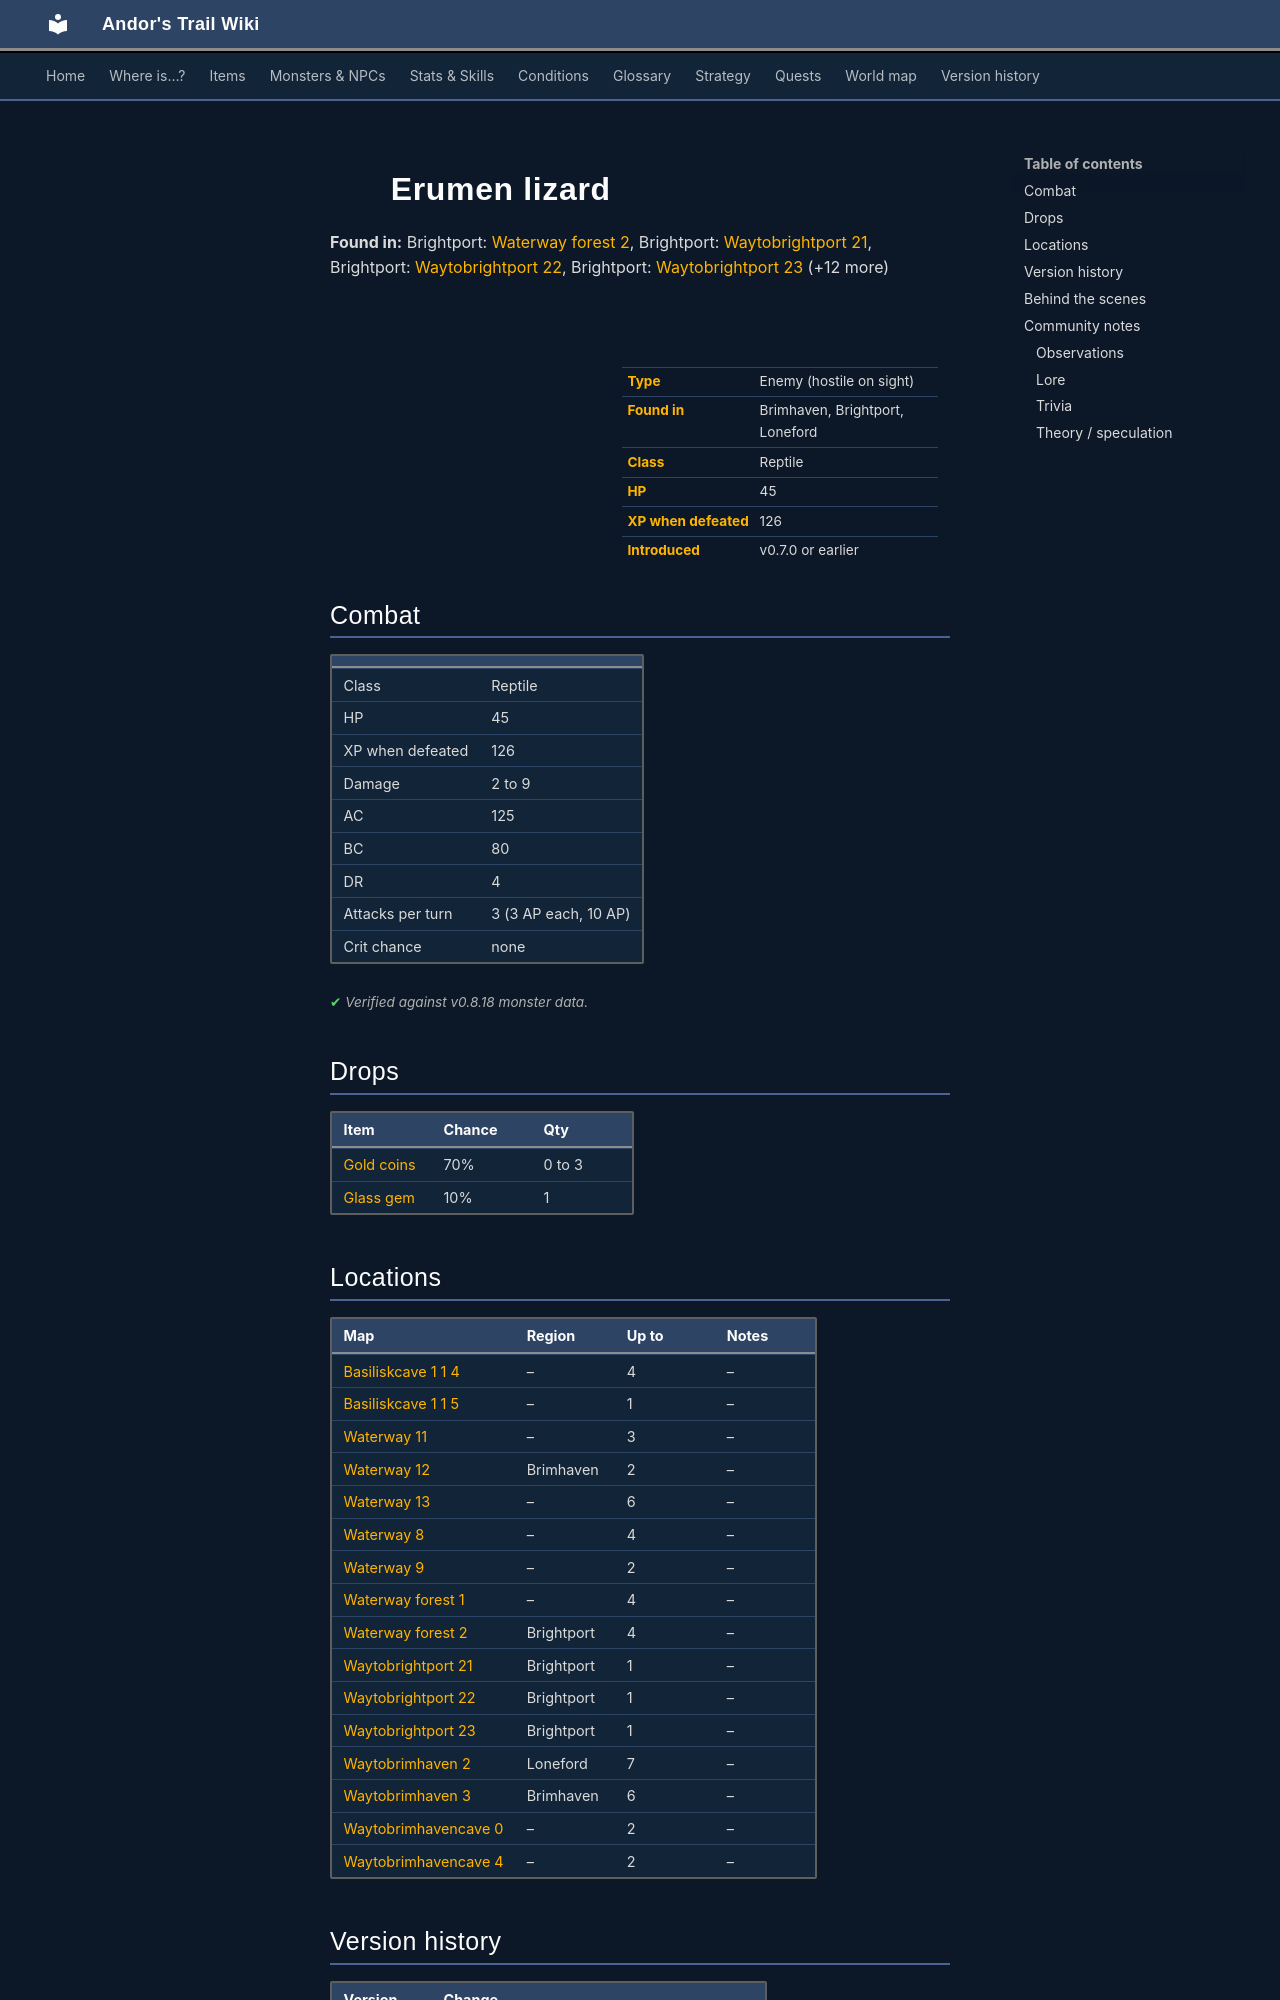

repository: asdfghjkl628/Andor-s-Trail-Wikiiii · page: monsters/erumen_3/index.html · generator: mkdocs

---
description: "Erumen lizard is an enemy in Andor's Trail (reptile) with 45 HP, worth 126 XP, found in Brimhaven, Brightport, Loneford. Drops: Gold coins, Glass gem."
---

# ![](../assets/icons/monsters/monsters_rltiles2_114.png){ .sprite } Erumen lizard

**Found in:** Brightport: [Waterway forest 2](../maps/waterway_forest2.md), Brightport: [Waytobrightport 21](../maps/waytobrightport21.md), Brightport: [Waytobrightport 22](../maps/waytobrightport22.md), Brightport: [Waytobrightport 23](../maps/waytobrightport23.md) (+12 more)

<div class="infobox" markdown>

<p class="ib-img"><img class="sprite" src="../../assets/icons/monsters/monsters_rltiles2_114.png" alt=""></p>

| | |
|---|---|
| **Type** | Enemy (hostile on sight) |
| **Found in** | Brimhaven, Brightport, Loneford |
| **Class** | Reptile |
| **HP** | 45 |
| **XP when defeated** | 126 |
| **Introduced** | v0.7.0 or earlier |

</div>

## Combat

| | |
|---|---|
| Class | Reptile |
| HP | 45 |
| XP when defeated | 126 |
| Damage | 2 to 9 |
| AC | 125 |
| BC | 80 |
| DR | 4 |
| Attacks per turn | 3 (3 AP each, 10 AP) |
| Crit chance | none |


<p class="verified">Verified against v0.8.18 monster data.</p>

## Drops

| Item | Chance | Qty |
|---|---|---|
| [Gold coins](../items/gold.md) | 70% | 0 to 3 |
| [Glass gem](../items/gem1.md) | 10% | 1 |

## Locations

| Map | Region | Up to | Notes |
|---|---|---|---|
| [Basiliskcave 1 1 4](../maps/basiliskcave1_1_4.md) | – | 4 | – |
| [Basiliskcave 1 1 5](../maps/basiliskcave1_1_5.md) | – | 1 | – |
| [Waterway 11](../maps/waterway11.md) | – | 3 | – |
| [Waterway 12](../maps/waterway12.md) | Brimhaven | 2 | – |
| [Waterway 13](../maps/waterway13.md) | – | 6 | – |
| [Waterway 8](../maps/waterway8.md) | – | 4 | – |
| [Waterway 9](../maps/waterway9.md) | – | 2 | – |
| [Waterway forest 1](../maps/waterway_forest1.md) | – | 4 | – |
| [Waterway forest 2](../maps/waterway_forest2.md) | Brightport | 4 | – |
| [Waytobrightport 21](../maps/waytobrightport21.md) | Brightport | 1 | – |
| [Waytobrightport 22](../maps/waytobrightport22.md) | Brightport | 1 | – |
| [Waytobrightport 23](../maps/waytobrightport23.md) | Brightport | 1 | – |
| [Waytobrimhaven 2](../maps/waytobrimhaven2.md) | Loneford | 7 | – |
| [Waytobrimhaven 3](../maps/waytobrimhaven3.md) | Brimhaven | 6 | – |
| [Waytobrimhavencave 0](../maps/waytobrimhavencave0.md) | – | 2 | – |
| [Waytobrimhavencave 4](../maps/waytobrimhavencave4.md) | – | 2 | – |


## Version history

| Version | Change |
|---|---|
| [v0.7.0](../versions/0.7.0.md) | Present in v0.7.0 (earliest release tracked) |
| [v0.7.2](../versions/0.7.2.md) | Renamed “Erumem Lizard” → “Erumen lizard” |

<p class="verified">Verified against v0.8.18 and every earlier release back to v0.7.0 (game data compared release by release).</p>


## Behind the scenes

*How the game data handles this character. Not needed for playing.*

??? info "How the XP value is calculated"

    The game computes each enemy's experience value when it loads the data (`MonsterTypeParser.java`):

    XP = ⌈(attacks per turn × attack chance × average damage × (1 + critical skill × critical multiplier) × 3 + HP × (1 + block chance) + 9 × damage resistance) × 0.7⌉

    Percentages are used as fractions (e.g. 60% = 0.6). Enemies whose attacks inflict a condition are worth 50 XP more. The More Exp skill adds a percentage on top.

??? info "Technical information"

    | | |
    |---|---|
    | Entry ID | `erumen_3` |
    | Type (wiki) | Enemy |
    | Spawn group | `erumen_2` |
    | Loot table | `erumen` |
    | Conversation | – |
    | Faction | – |
    | Movement | – |
    | Icon | `monsters_rltiles2:114` |
    | Defined in | `res/raw/monsterlist_v0611_monsters1.json` |

    Raw data:

    ```json
    {
     "id": "erumen_3",
     "name": "Erumen lizard",
     "iconID": "monsters_rltiles2:114",
     "maxHP": 45,
     "maxAP": 10,
     "moveCost": 5,
     "monsterClass": "reptile",
     "attackDamage": {
      "min": 2,
      "max": 9
     },
     "spawnGroup": "erumen_2",
     "droplistID": "erumen",
     "attackCost": 3,
     "attackChance": 125,
     "blockChance": 80,
     "damageResistance": 4
    }
    ```
